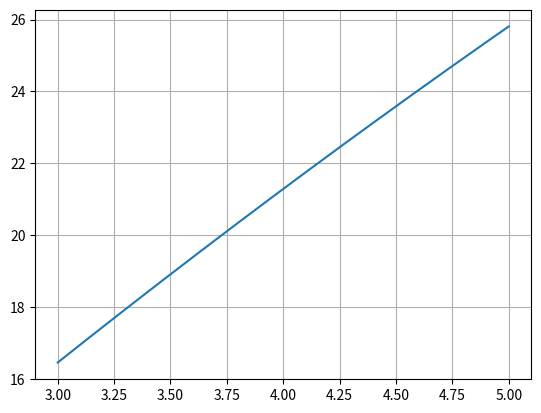

This chart was generated by the following Python code:
import numpy as np
import matplotlib.pyplot as plt


def f_x(t,r,m) :
    Fmax = Tst/r
    f = mu*m*g
    Vlmax = r*Wmax
    Ce = Fmax/(m*Vlmax)
    
    eta = (1-(f/Fmax))
    return eta*Vlmax*t - (eta*m/Fmax)*(Vlmax**2)*(1-np.exp(-Ce*t))

def f_v(t,r,m) :
    Fmax = Tst/r
    f = mu*m*g
    Vlmax = r*Wmax
    Ce = Fmax/(m*Vlmax)
    
    eta = (1-(f/Fmax))
    return eta*Vlmax*(1-np.exp(-Ce*t))


def t0(s,r,m):
    Fmax = Tst/r
    f = mu*m*g
    Vlmax = r*Wmax
    Ce = Fmax/(m*Vlmax)

    eta = (1-(f/Fmax))
    
    
    a1 = eta*Vlmax
    b1 = (eta*m/Fmax)*(Vlmax**2)
    c1 = Ce
    
    t = (s/a1)
    for i in range(30):
        ft = a1*t - b1*(1-np.exp(-c1*t)) - s
        fdt = a1 - b1*c1*np.exp(-c1*t)
        h = -ft/fdt
        
        t = t + h
        
    return t

gearR = .11
wmax_rpm = 17900*gearR
Tst = 639/gearR  # Nm

mu = 0.015
g = 9.8


Wmax = wmax_rpm*(np.pi/30)

km = Tst/Wmax
rcm = 5.75
r = rcm/100

M = np.linspace(50,60,1000)  # kg
V = []
for m in M:
    t = t0(850,r,m)
    vel = f_v(t,r,m)
    V.append(vel)

#plt.plot(M,V)
#plt.xlabel("Mass in Kg")
#plt.ylabel("Velocity in m/s")
#plt.grid(True)



#af = 0.0035*1
af = .34

m = 1847
r = .512

A = (Tst/(m*r))-mu*g

km = Tst/Wmax

B = km/(m*r*r)

C = af/m

D = np.sqrt(B**2 + 4*A*C)

def v_ad(t):
    return (D*np.tanh(D*t/2 + np.arctanh(B/D)) - B)/(2*C) 

def x_ad(t):
    Th = np.tanh(D*t/2)
    
    t1 = (1/C)*np.log(1+(B*Th/D))
    t2 = (-2*A/D)*(1/(B+D))*np.log(1-Th)
    t3 = (-2*A/D)*(1/(D-B))*np.log(1+Th)
    return t1+t2+t3

time = np.linspace(3,5,1000)
ve = []
for t in time:
    vel = v_ad(t)
    ve.append(vel)
plt.plot(time,ve)
plt.grid(True)
